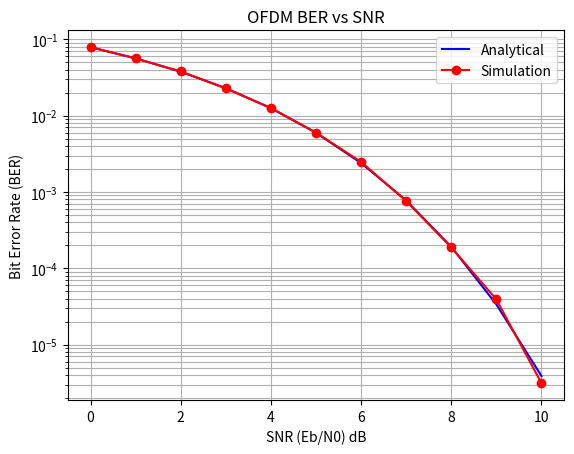

Write the Python code that produced this figure.
import numpy as np
import matplotlib.pyplot as plt
from scipy.special import erfc

# Parameters
nFFT = 64  # FFT size
nDSC = 64  # Number of data subcarriers
nBitPerSym = 64  # Bits per OFDM symbol (BPSK: 1 bit per subcarrier)
nSym = 10**4  # Number of OFDM symbols
EbN0dB = np.arange(0, 11, 1)  # SNR range

theoryBer = (1/2) * erfc(np.sqrt(10**(EbN0dB/10)))
simBer = np.zeros(len(EbN0dB))

for k in range(len(EbN0dB)):
    # Transmitter
    ipBit = np.random.randint(0, 2, nBitPerSym * nSym)
    ipMod = 2 * ipBit - 1  # BPSK modulation: 0 -> -1, 1 -> +1
    ipMod = ipMod.reshape((nSym, nBitPerSym))  # Reshape into symbols
    
    # Assigning modulated symbols to subcarriers
    xF = ipMod
    
    # Taking IFFT, normalize power
    xt = (nFFT / np.sqrt(nDSC)) * np.fft.ifft(np.fft.fftshift(xF, axes=1), axis=1)
    
    # Parallel to serial
    xt = xt.flatten()
    
    # Add AWGN noise
    noise = (1/np.sqrt(2)) * (np.random.randn(len(xt)) + 1j * np.random.randn(len(xt)))
    yt = xt + 10**(-EbN0dB[k]/20) * noise
    
    # Receiver: Serial to parallel
    yt = yt.reshape((nSym, nFFT))
    
    # Convert to frequency domain
    yF = np.fft.fftshift(np.fft.fft(yt, axis=1), axes=1)
    
    # Parallel to serial
    yMod = yF.flatten()
    
    # Hard decision decoding for BPSK demodulation
    ipBitHat = ((np.real(yMod) > 0)).astype(int)
    
    # Count errors
    nErr = np.sum(ipBitHat != ipBit)
    simBer[k] = nErr / (nSym * nBitPerSym)

# Plot BER vs SNR
plt.figure()
plt.semilogy(EbN0dB, theoryBer, 'b-', label='Analytical')
plt.semilogy(EbN0dB, simBer, 'ro-', label='Simulation')
plt.xlabel('SNR (Eb/N0) dB')
plt.ylabel('Bit Error Rate (BER)')
plt.title('OFDM BER vs SNR')
plt.legend()
plt.grid(True, which='both')
plt.show()